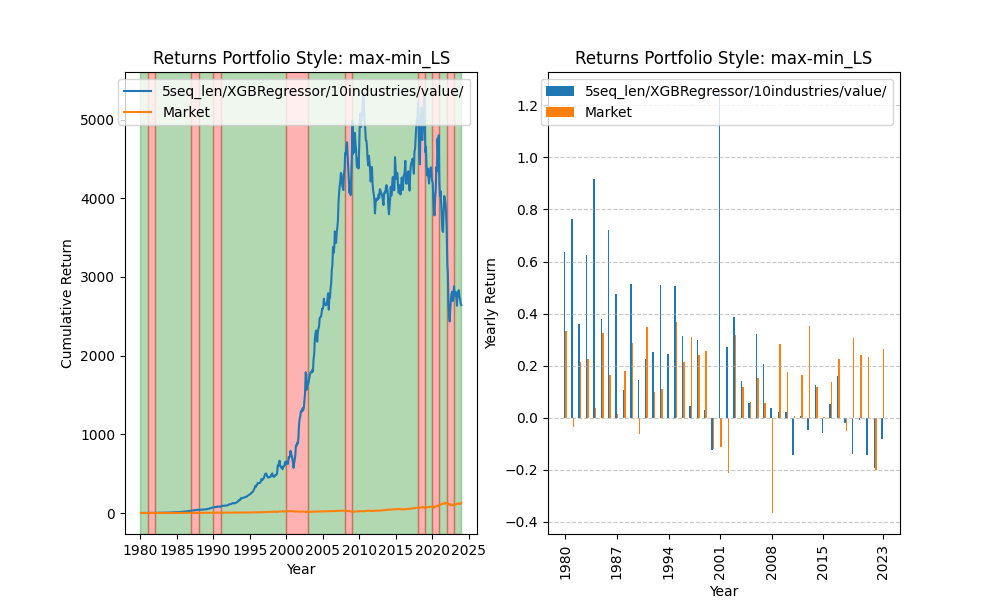

The file beside this chart, header and first rows:
date, 0
1980-01-02, 0.9794
1980-01-03, 0.993
1980-01-04, 0.9945
1980-01-07, 0.9953
1980-01-08, 0.9953
1980-01-09, 1
1980-01-10, 1.009
1980-01-11, 1.011
1980-01-14, 1.013
1980-01-15, 1.017
1980-01-16, 1.009
1980-01-17, 1.007
1980-01-18, 1.013
1980-01-21, 1.025
1980-01-22, 1.028
1980-01-23, 1.006
1980-01-24, 1.01
1980-01-25, 1.009
1980-01-28, 1.034
1980-01-29, 1.04
1980-01-30, 1.04
1980-01-31, 1.045
1980-02-01, 1.047
1980-02-04, 1.05
1980-02-05, 1.05
1980-02-06, 1.048
1980-02-07, 1.049
1980-02-08, 1.055
1980-02-11, 1.056
1980-02-12, 1.07
1980-02-13, 1.074
1980-02-14, 1.079
1980-02-15, 1.086
1980-02-19, 1.082
1980-02-20, 1.08
1980-02-21, 1.064
1980-02-22, 1.066
1980-02-25, 1.065
1980-02-26, 1.044
1980-02-27, 1.053
1980-02-28, 1.05
1980-02-29, 1.049
1980-03-03, 1.064
1980-03-04, 1.066
1980-03-05, 1.086
1980-03-06, 1.078
1980-03-07, 1.072
1980-03-10, 1.075
1980-03-11, 1.073
1980-03-12, 1.072
1980-03-13, 1.075
1980-03-14, 1.072
1980-03-17, 1.075
1980-03-18, 1.092
1980-03-19, 1.096
1980-03-20, 1.112
1980-03-21, 1.11
1980-03-24, 1.112
1980-03-25, 1.103
1980-03-26, 1.116
... 11,033 more rows
